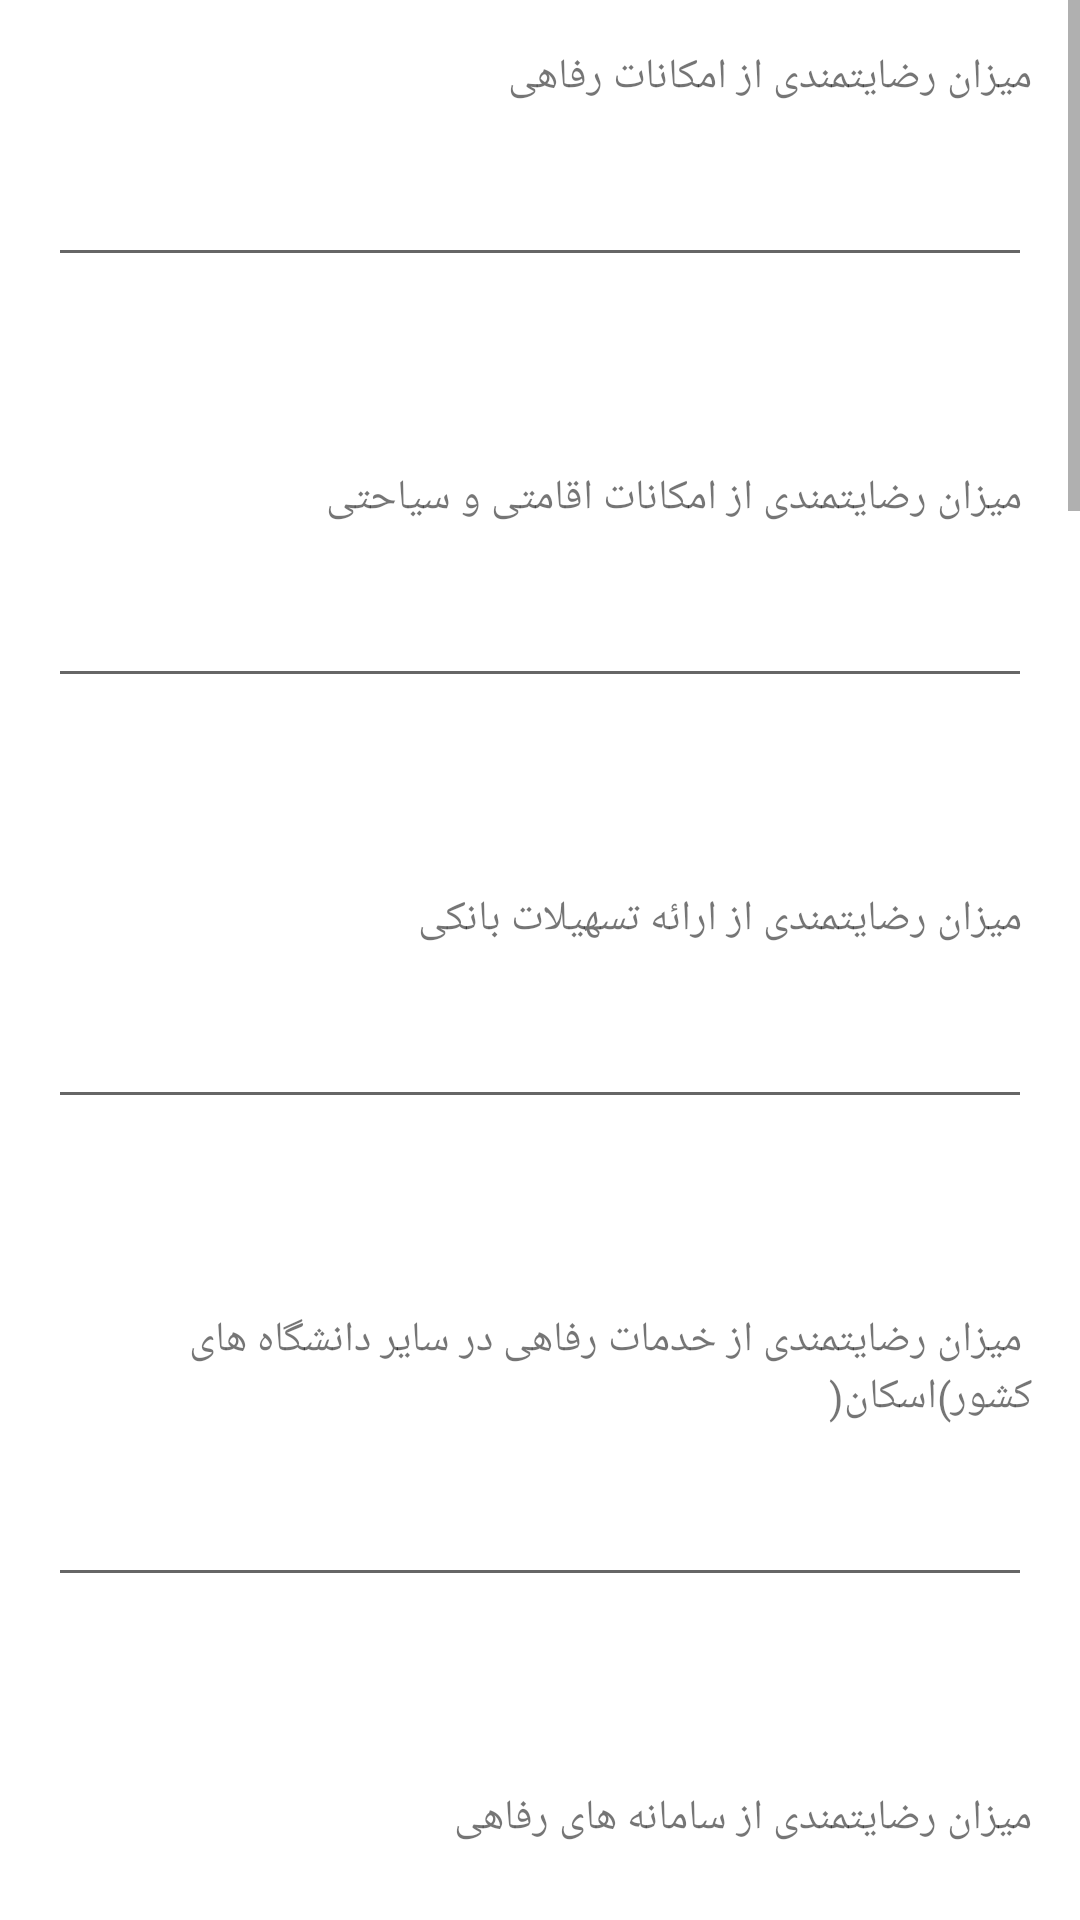

Layout XML and referenced resources for this Android screen:
<!-- AndroidManifest.xml: application theme Theme.NazarSanj -->
<!-- res/layout/activity_teacher.xml -->
<?xml version="1.0" encoding="utf-8"?>
<androidx.constraintlayout.widget.ConstraintLayout xmlns:android="http://schemas.android.com/apk/res/android"
    xmlns:app="http://schemas.android.com/apk/res-auto"
    xmlns:tools="http://schemas.android.com/tools"
    android:layout_width="match_parent"
    android:layout_height="match_parent"
    tools:context=".TeacherActivity">

    <ScrollView
        android:layout_width="match_parent"
        android:layout_height="match_parent"
        app:layout_constraintBottom_toBottomOf="parent"
        app:layout_constraintEnd_toEndOf="parent"
        app:layout_constraintStart_toStartOf="parent"
        app:layout_constraintTop_toTopOf="parent">

        <LinearLayout
            android:layout_width="match_parent"
            android:layout_height="wrap_content"
            android:layout_margin="16dp"
            android:gravity="end"
            android:orientation="vertical">

            <TextView
                android:id="@+id/textView1"
                android:layout_width="match_parent"
                android:layout_height="wrap_content"
                android:layout_marginBottom="16dp"
                android:text="میزان رضایتمندی از امکانات رفاهی" />

            <EditText
                android:id="@+id/rezayatmandi_emkanat_refahi_edittxt"
                android:layout_width="match_parent"
                android:layout_height="wrap_content"
                android:layout_marginBottom="64dp"
                android:ems="10"
                android:inputType="number" />


            <TextView
                android:id="@+id/textView2"
                android:layout_width="match_parent"
                android:layout_height="wrap_content"
                android:layout_marginBottom="16dp"
                android:text=" میزان رضایتمندی از امکانات اقامتی و سیاحتی" />

            <EditText
                android:id="@+id/rezayatmandi_emkanat_eghamati_edittxt"
                android:layout_width="match_parent"
                android:layout_height="wrap_content"
                android:layout_marginBottom="64dp"
                android:ems="10"
                android:inputType="number" />


            <TextView
                android:id="@+id/textView3"
                android:layout_width="match_parent"
                android:layout_height="wrap_content"
                android:layout_marginBottom="16dp"
                android:text=" میزان رضایتمندی از ارائه تسهیلات بانکی" />

            <EditText
                android:id="@+id/rezayatmandi_tashilate_baki_edittxt"
                android:layout_width="match_parent"
                android:layout_height="wrap_content"
                android:layout_marginBottom="64dp"
                android:ems="10"
                android:inputType="number" />


            <TextView
                android:id="@+id/textView4"
                android:layout_width="match_parent"
                android:layout_height="wrap_content"
                android:layout_marginBottom="16dp"
                android:text=" میزان رضایتمندی از خدمات رفاهی در سایر دانشگاه های کشور)اسکان(" />

            <EditText
                android:id="@+id/rezayatmandi_khadamate_refahi_sayyere_daneshgah_ha_edittxt"
                android:layout_width="match_parent"
                android:layout_height="wrap_content"
                android:layout_marginBottom="64dp"
                android:ems="10"
                android:inputType="number" />


            <TextView
                android:id="@+id/textView5"
                android:layout_width="match_parent"
                android:layout_height="wrap_content"
                android:layout_marginBottom="16dp"
                android:text="میزان رضایتمندی از سامانه های رفاهی" />

            <EditText
                android:id="@+id/rezayatmandi_samane_refahi_edittxt"
                android:layout_width="match_parent"
                android:layout_height="wrap_content"
                android:layout_marginBottom="64dp"
                android:ems="10"
                android:inputType="number" />


            <TextView
                android:id="@+id/textView6"
                android:layout_width="match_parent"
                android:layout_height="wrap_content"
                android:layout_marginBottom="16dp"
                android:text=" میزان رضایت مندی از خدمات امور بیمه تکمیل درمان" />

            <EditText
                android:id="@+id/rezayatmandi_emkanat_bime_edittxt"
                android:layout_width="match_parent"
                android:layout_height="wrap_content"
                android:layout_marginBottom="64dp"
                android:ems="10"
                android:inputType="number" />


            <TextView
                android:id="@+id/textView7"
                android:layout_width="match_parent"
                android:layout_height="wrap_content"
                android:layout_marginBottom="16dp"
                android:text=" میزان تسلط پرسنل اداره آموزش و تحصیلات تکمیلی بر امور آموزشی و اداری" />

            <EditText
                android:id="@+id/rezayatmandi_personel_amozesh_amore_amozeshi_edari_edittxt"
                android:layout_width="match_parent"
                android:layout_height="wrap_content"
                android:layout_marginBottom="64dp"
                android:ems="10"
                android:inputType="number" />


            <TextView
                android:id="@+id/textView8"
                android:layout_width="match_parent"
                android:layout_height="wrap_content"
                android:layout_marginBottom="16dp"
                android:text=" میزان بهره برداری از وسایل اداری ، دستگاه ها و تجهیزات آزمایشگاهی، کارگاهی و…." />

            <EditText
                android:id="@+id/rezayatmandi_emkanat_edari_dastghah_tajhizate_azmayesh_kargah_edittxt"
                android:layout_width="match_parent"
                android:layout_height="wrap_content"
                android:layout_marginBottom="64dp"
                android:ems="10"
                android:inputType="number" />

            <TextView
                android:id="@+id/textView9"
                android:layout_width="match_parent"
                android:layout_height="wrap_content"
                android:layout_marginBottom="16dp"
                android:text=" نحوه پاسخگویی به سوالات و درخواست های تلفنی توسط اداره آموزش و تحصیلات تکمیلی" />

            <EditText
                android:id="@+id/nahve_pasokhgoii_soalat_darkhast_telephoni_edare_amozesh_tashilt_takmili_edittxt"
                android:layout_width="match_parent"
                android:layout_height="wrap_content"
                android:layout_marginBottom="64dp"
                android:ems="10"
                android:inputType="number" />


            <TextView
                android:id="@+id/textView10"
                android:layout_width="match_parent"
                android:layout_height="wrap_content"
                android:layout_marginBottom="16dp"
                android:text=" تشکیل منظم جلسات گروه علمی" />

            <EditText
                android:id="@+id/tashkil_monazam_jalasat_goroh_elmi_edittxt"
                android:layout_width="match_parent"
                android:layout_height="wrap_content"
                android:layout_marginBottom="64dp"
                android:ems="10"
                android:inputType="number" />


            <TextView
                android:id="@+id/textView11"
                android:layout_width="match_parent"
                android:layout_height="wrap_content"
                android:layout_marginBottom="16dp"
                android:text=" مشخص بودن اعضاء گروه علمی و تخصص آنها" />

            <EditText
                android:id="@+id/moshakhas_aaza_goroh_elmi_takhasos_edittxt"
                android:layout_width="match_parent"
                android:layout_height="wrap_content"
                android:layout_marginBottom="64dp"
                android:ems="10"
                android:inputType="number" />


            <TextView
                android:id="@+id/textView12"
                android:layout_width="match_parent"
                android:layout_height="wrap_content"
                android:layout_marginBottom="16dp"
                android:text=" اطلاع رسانی منظم از مصوبات گروه علمی" />

            <EditText
                android:id="@+id/eltela_monazam_mosavabat_goroh_elmi_edittxt"
                android:layout_width="match_parent"
                android:layout_height="wrap_content"
                android:layout_marginBottom="64dp"
                android:ems="10"
                android:inputType="number" />


            <TextView
                android:id="@+id/textView13"
                android:layout_width="match_parent"
                android:layout_height="wrap_content"
                android:layout_marginBottom="16dp"
                android:text=" در دسترس بودن مدیر گروه علمی" />

            <EditText
                android:id="@+id/dastres_aaza_goroh_elmi_edittxt"
                android:layout_width="match_parent"
                android:layout_height="wrap_content"
                android:layout_marginBottom="64dp"
                android:ems="10"
                android:inputType="number" />

            <TextView
                android:id="@+id/textView14"
                android:layout_width="match_parent"
                android:layout_height="wrap_content"
                android:layout_marginBottom="16dp"
                android:text=" مشخص بودن نحوه ارتباط با اعضاء گروه علمی و مدیر گروه" />

            <EditText
                android:id="@+id/moshakhas_nahve_ertebat_aaza_goroh_elmi_edittxt"
                android:layout_width="match_parent"
                android:layout_height="wrap_content"
                android:layout_marginBottom="64dp"
                android:ems="10"
                android:inputType="number" />


            <TextView
                android:id="@+id/textView15"
                android:layout_width="match_parent"
                android:layout_height="wrap_content"
                android:layout_marginBottom="16dp"
                android:text=" میزان تجدید نظر مستمر در برنامه ها و سرفصل ها با توجه به آخرین پیشرفت ها و تغییرات و تحولات علمی" />

            <EditText
                android:id="@+id/mizan_tajdid_nazar_sarfasl_taghirat_tahavolat_edittxt"
                android:layout_width="match_parent"
                android:layout_height="wrap_content"
                android:layout_marginBottom="64dp"
                android:ems="10"
                android:inputType="number" />


            <TextView
                android:id="@+id/textView16"
                android:layout_width="match_parent"
                android:layout_height="wrap_content"
                android:layout_marginBottom="16dp"
                android:text=" نظر متنی" />

            <EditText
                android:id="@+id/teacher_comments_edittxt"
                android:layout_width="match_parent"
                android:layout_height="wrap_content"
                android:layout_marginBottom="64dp"
                android:ems="10"
                android:inputType="number" />

            <Button
                android:id="@+id/submit_vote"
                android:layout_width="match_parent"
                android:layout_height="wrap_content"
                android:text="submit"/>

        </LinearLayout>
    </ScrollView>


</androidx.constraintlayout.widget.ConstraintLayout>
<!-- resources referenced by this layout -->
<resources>
  <style name="Theme.NazarSanj" parent="Theme.MaterialComponents.DayNight.DarkActionBar">
          
          <item name="colorPrimary">@color/purple_500</item>
          <item name="colorPrimaryVariant">@color/purple_700</item>
          <item name="colorOnPrimary">@color/white</item>
          
          <item name="colorSecondary">@color/teal_200</item>
          <item name="colorSecondaryVariant">@color/teal_700</item>
          <item name="colorOnSecondary">@color/black</item>
          
          <item name="android:statusBarColor" tools:targetApi="l">?attr/colorPrimaryVariant</item>
          
      </style>
  <!-- not gathered from this repository: default colours our renderer supplied (Android Studio template values) -->
  <color name="purple_500">#FF6200EE</color>
  <color name="purple_700">#FF3700B3</color>
  <color name="teal_200">#FF03DAC5</color>
  <color name="teal_700">#FF018786</color>
  <color name="black">#FF000000</color>
  <color name="white">#FFFFFFFF</color>
</resources>
